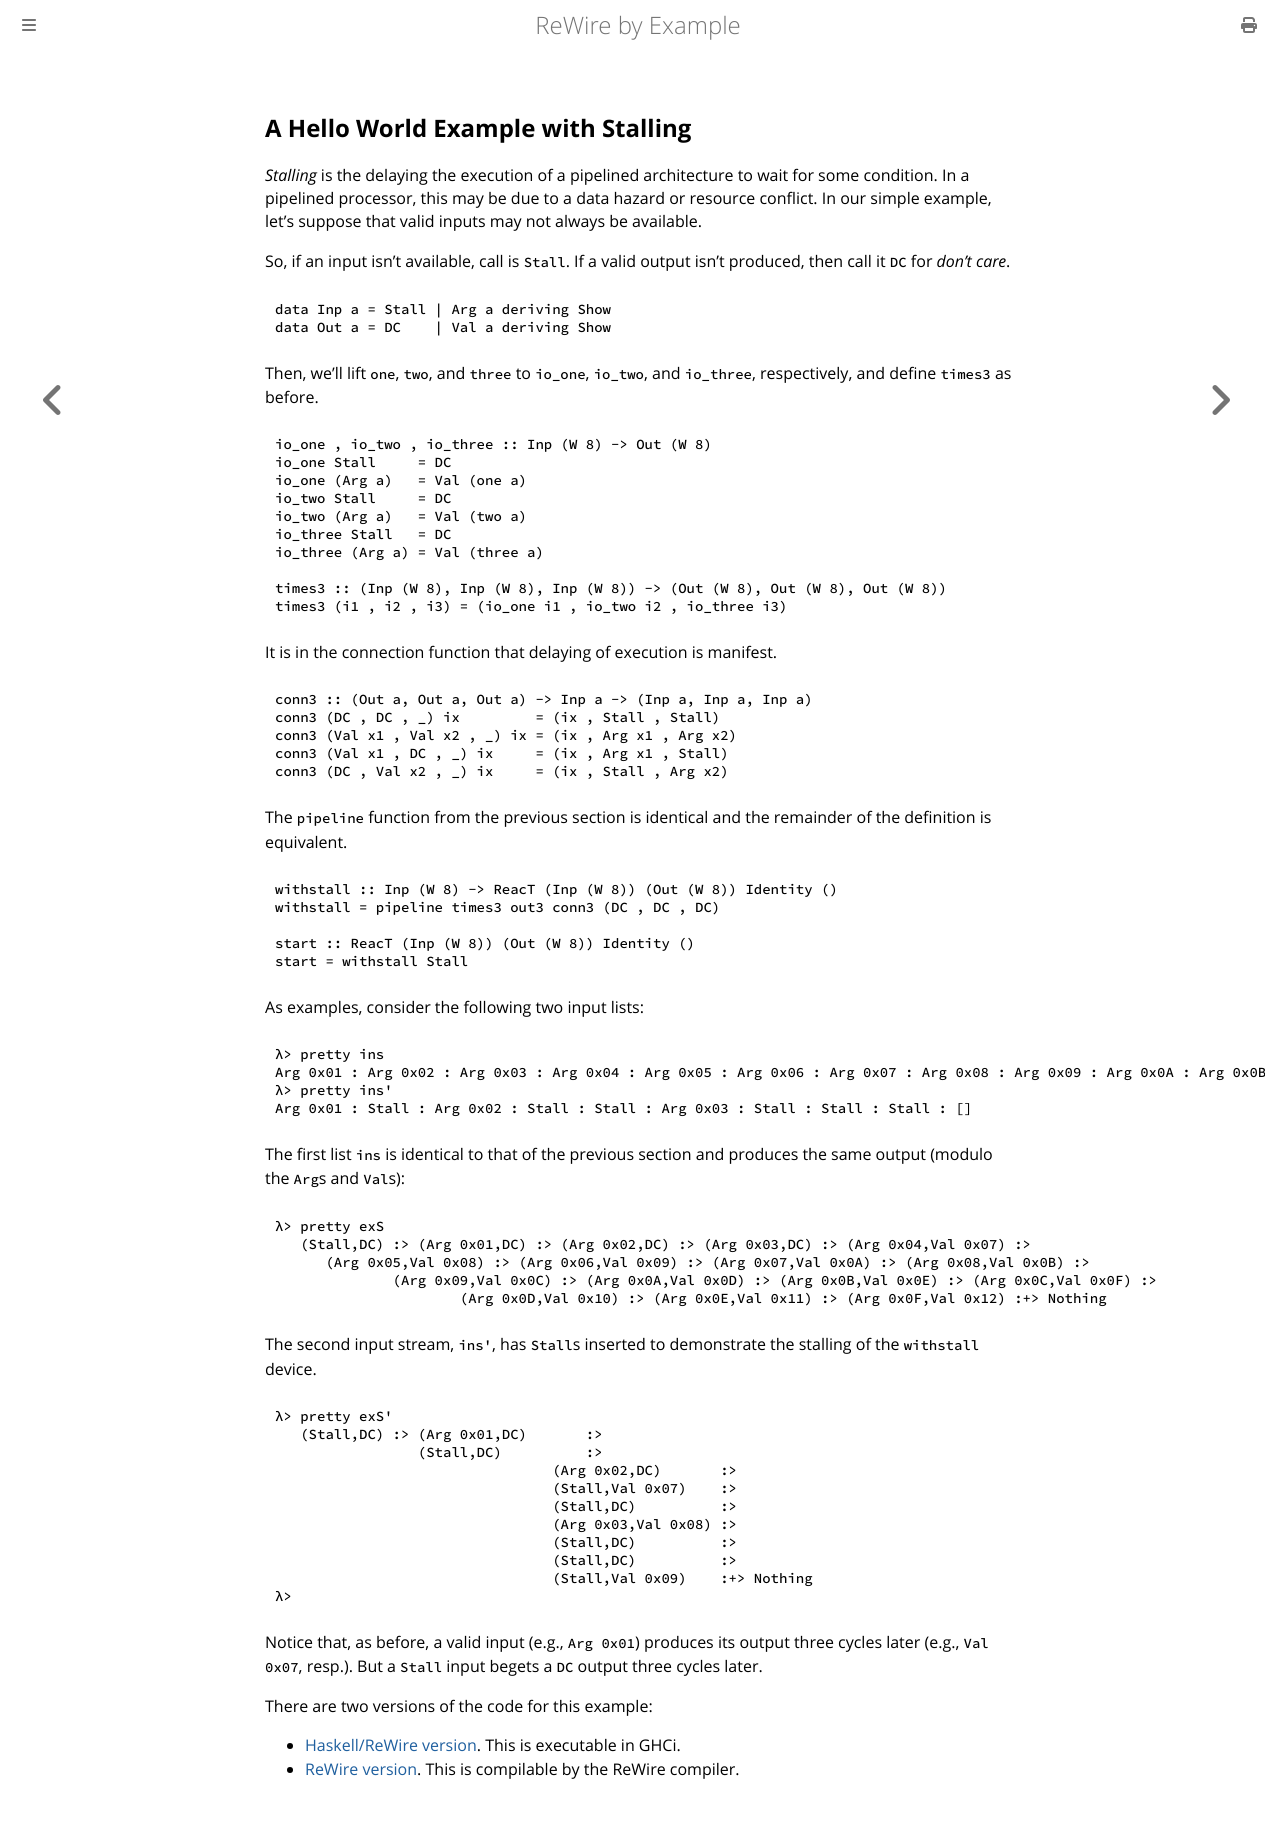

repository: harrisonwl/rewire-by-example · page: chapters/pipelining/stalling123.html · generator: mdbook


## A Hello World Example with Stalling

*Stalling* is the delaying the execution of a pipelined architecture to wait for some condition. In a pipelined processor, this may be due to a data hazard or resource conflict. In our simple example, let's suppose that valid inputs may not always be available.

So, if an input isn't available, call is `Stall`. If a valid output isn't produced, then call it
`DC` for *don't care*. 
```haskell
data Inp a = Stall | Arg a deriving Show
data Out a = DC    | Val a deriving Show 
```

Then, we'll lift `one`, `two`, and `three` to `io_one`, `io_two`, and `io_three`, respectively, and define `times3` as before.
```haskell
io_one , io_two , io_three :: Inp (W 8) -> Out (W 8)
io_one Stall     = DC
io_one (Arg a)   = Val (one a)
io_two Stall     = DC
io_two (Arg a)   = Val (two a)
io_three Stall   = DC
io_three (Arg a) = Val (three a)

times3 :: (Inp (W 8), Inp (W 8), Inp (W 8)) -> (Out (W 8), Out (W 8), Out (W 8))
times3 (i1 , i2 , i3) = (io_one i1 , io_two i2 , io_three i3)
```

It is in the connection function that delaying of execution is manifest.
```haskell
conn3 :: (Out a, Out a, Out a) -> Inp a -> (Inp a, Inp a, Inp a)
conn3 (DC , DC , _) ix         = (ix , Stall , Stall)
conn3 (Val x1 , Val x2 , _) ix = (ix , Arg x1 , Arg x2)
conn3 (Val x1 , DC , _) ix     = (ix , Arg x1 , Stall)
conn3 (DC , Val x2 , _) ix     = (ix , Stall , Arg x2)
```

The `pipeline` function from the previous section is identical and the remainder of the definition is equivalent.
```haskell
withstall :: Inp (W 8) -> ReacT (Inp (W 8)) (Out (W 8)) Identity ()
withstall = pipeline times3 out3 conn3 (DC , DC , DC)

start :: ReacT (Inp (W 8)) (Out (W 8)) Identity ()
start = withstall Stall
```

As examples, consider the following two input lists:
```haskell
λ> pretty ins
Arg 0x01 : Arg 0x02 : Arg 0x03 : Arg 0x04 : Arg 0x05 : Arg 0x06 : Arg 0x07 : Arg 0x08 : Arg 0x09 : Arg 0x0A : Arg 0x0B : Arg 0x0C : Arg 0x0D : Arg 0x0E : Arg 0x0F : []
λ> pretty ins'
Arg 0x01 : Stall : Arg 0x02 : Stall : Stall : Arg 0x03 : Stall : Stall : Stall : []
```

The first list `ins` is identical to that of the previous section and produces the same output (modulo the `Arg`s and `Val`s):
```haskell
λ> pretty exS
   (Stall,DC) :> (Arg 0x01,DC) :> (Arg 0x02,DC) :> (Arg 0x03,DC) :> (Arg 0x04,Val 0x07) :> 
      (Arg 0x05,Val 0x08) :> (Arg 0x06,Val 0x09) :> (Arg 0x07,Val 0x0A) :> (Arg 0x08,Val 0x0B) :> 
	      (Arg 0x09,Val 0x0C) :> (Arg 0x0A,Val 0x0D) :> (Arg 0x0B,Val 0x0E) :> (Arg 0x0C,Val 0x0F) :> 
		      (Arg 0x0D,Val 0x10) :> (Arg 0x0E,Val 0x11) :> (Arg 0x0F,Val 0x12) :+> Nothing
```

The second input stream, `ins'`, has `Stall`s inserted to demonstrate the stalling of the `withstall` device. 
```haskell
λ> pretty exS'
   (Stall,DC) :> (Arg 0x01,DC)       :> 
                 (Stall,DC)          :> 
				 (Arg 0x02,DC)       :> 
				 (Stall,Val 0x07)    :> 
				 (Stall,DC)          :> 
				 (Arg 0x03,Val 0x08) :> 
				 (Stall,DC)          :> 
				 (Stall,DC)          :> 
				 (Stall,Val 0x09)    :+> Nothing
λ> 
```
Notice that, as before, a valid input (e.g., `Arg 0x01`) produces its output three cycles later (e.g., `Val 0x07`, resp.). But a `Stall` input begets a `DC` output three cycles later.

There are two versions of the code for this example:
  - [Haskell/ReWire version](https://github.com/harrisonwl/rwcrypto/blob/main/src/pipelining/123/WithStallPipe123.hs). This is executable in GHCi.
  - [ReWire version](https://github.com/harrisonwl/rwcrypto/blob/main/src/pipelining/123/RW_WithStallPipe123.hs). This is compilable by the ReWire compiler.
